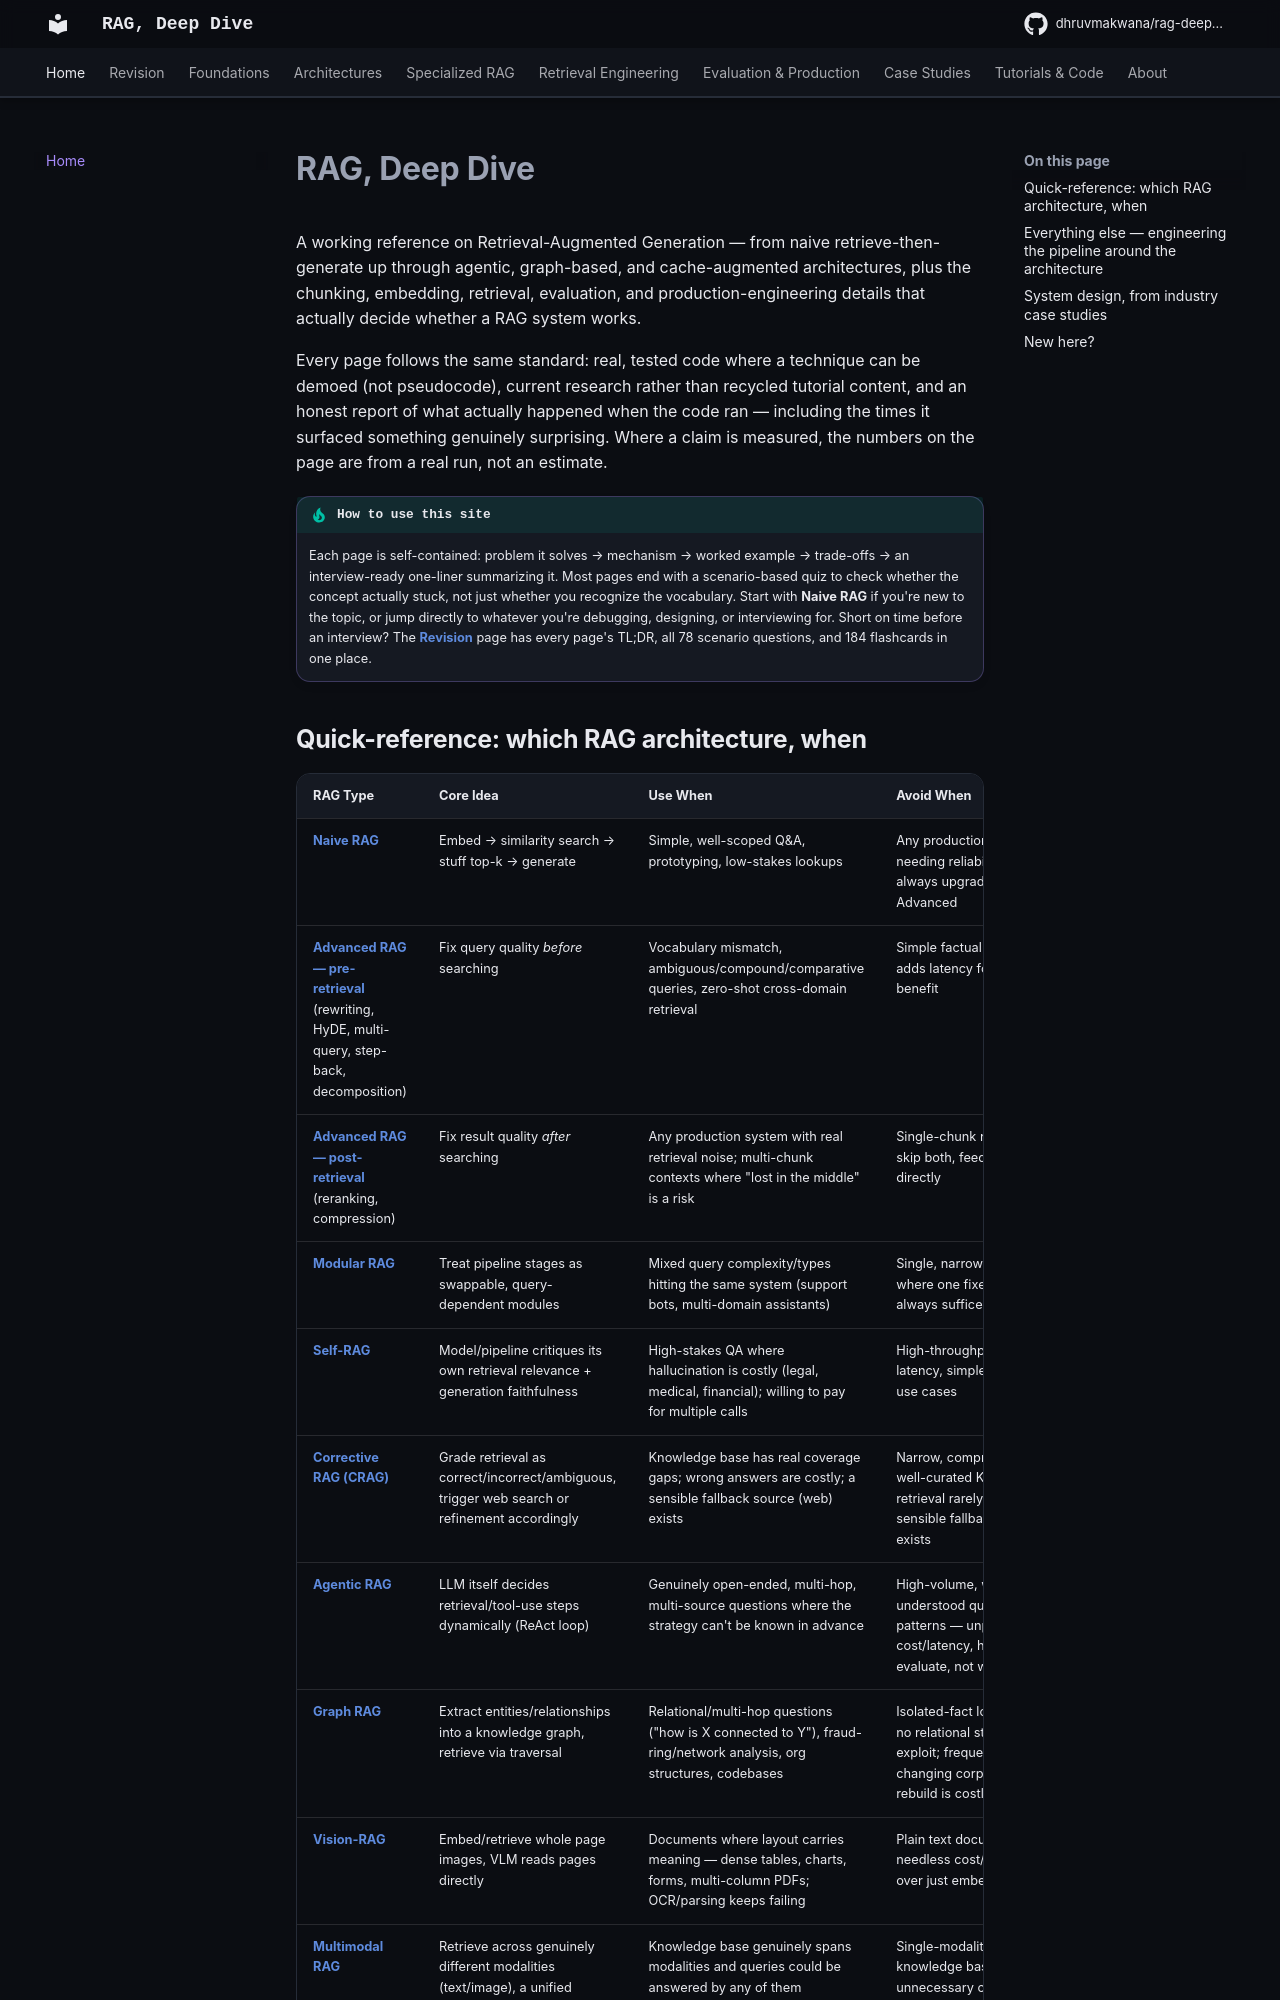

repository: DhruvMakwana/rag-deep-dive · page: index.html · generator: mkdocs

---
title: Home
---

# RAG, Deep Dive

A working reference on Retrieval-Augmented Generation — from naive retrieve-then-generate up through agentic, graph-based, and cache-augmented architectures, plus the chunking, embedding, retrieval, evaluation, and production-engineering details that actually decide whether a RAG system works.

Every page follows the same standard: real, tested code where a technique can be demoed (not pseudocode), current research rather than recycled tutorial content, and an honest report of what actually happened when the code ran — including the times it surfaced something genuinely surprising. Where a claim is measured, the numbers on the page are from a real run, not an estimate.

!!! tip "How to use this site"
    Each page is self-contained: problem it solves → mechanism → worked example → trade-offs → an interview-ready one-liner summarizing it. Most pages end with a scenario-based quiz to check whether the concept actually stuck, not just whether you recognize the vocabulary. Start with **Naive RAG** if you're new to the topic, or jump directly to whatever you're debugging, designing, or interviewing for. Short on time before an interview? The [**Revision**](revision.md) page has every page's TL;DR, all 78 scenario questions, and 184 flashcards in one place.
